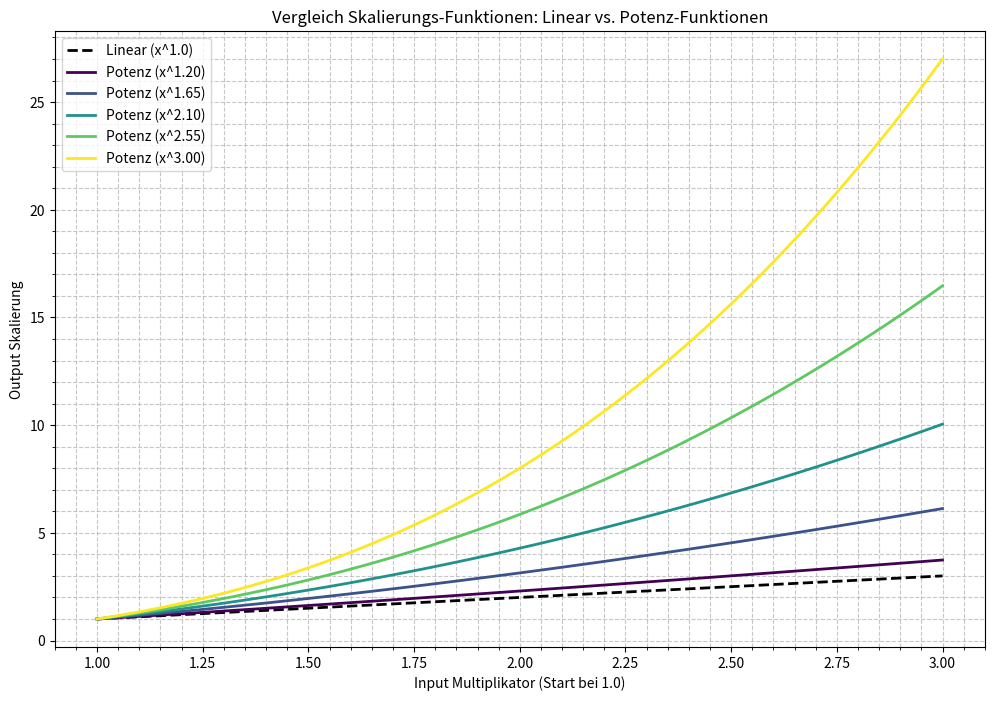

The matplotlib source for this figure:
import matplotlib.pyplot as plt
import numpy as np

# Data
# X-Achse beginnt bei 1, wie gewünscht. Wir zeigen einen Bereich bis 3, um die Divergenz zu sehen.
x = np.linspace(1, 3, 100)

# Lineare Beziehung (Referenz)
y_linear = x

# 5 Varianten mit Exponent zwischen 1.2 und 3
exponents = np.linspace(1.2, 3, 5)

# Plot
plt.figure(figsize=(12, 8))

# Plot Linear
plt.plot(x, y_linear, label='Linear (x^1.0)', linestyle='--', color='black', linewidth=2)

# Plot Variants
colors = plt.cm.viridis(np.linspace(0, 1, len(exponents)))

for i, exp in enumerate(exponents):
    y = x ** exp
    plt.plot(x, y, label=f'Potenz (x^{exp:.2f})', color=colors[i], linewidth=2)

plt.title('Vergleich Skalierungs-Funktionen: Linear vs. Potenz-Funktionen')
plt.xlabel('Input Multiplikator (Start bei 1.0)')
plt.ylabel('Output Skalierung')
plt.grid(True, which='both', linestyle='--', alpha=0.7)
plt.legend()
plt.minorticks_on()

# Save
output_file = 'scaling_plot.png'
plt.savefig(output_file)
print(f"Plot generated: {output_file}")
